Image classification data set "public_dataset" (Teaun9/Computer-Vision on GitHub). Class labels (5): crazing, inclusion, pitted surface, rolled-in scale, scratches.

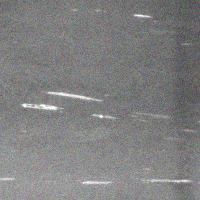
Label: scratches

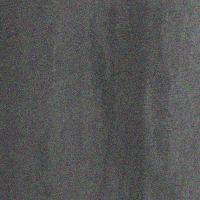
Label: inclusion

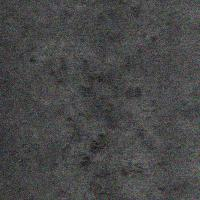
Label: rolled-in scale

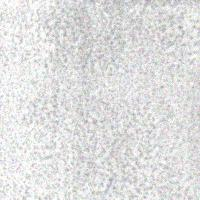
Label: pitted surface

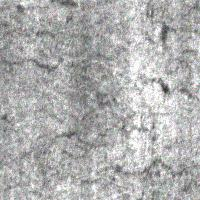
Label: crazing

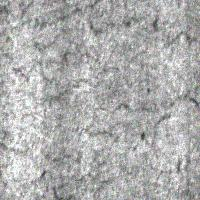
Label: crazing
